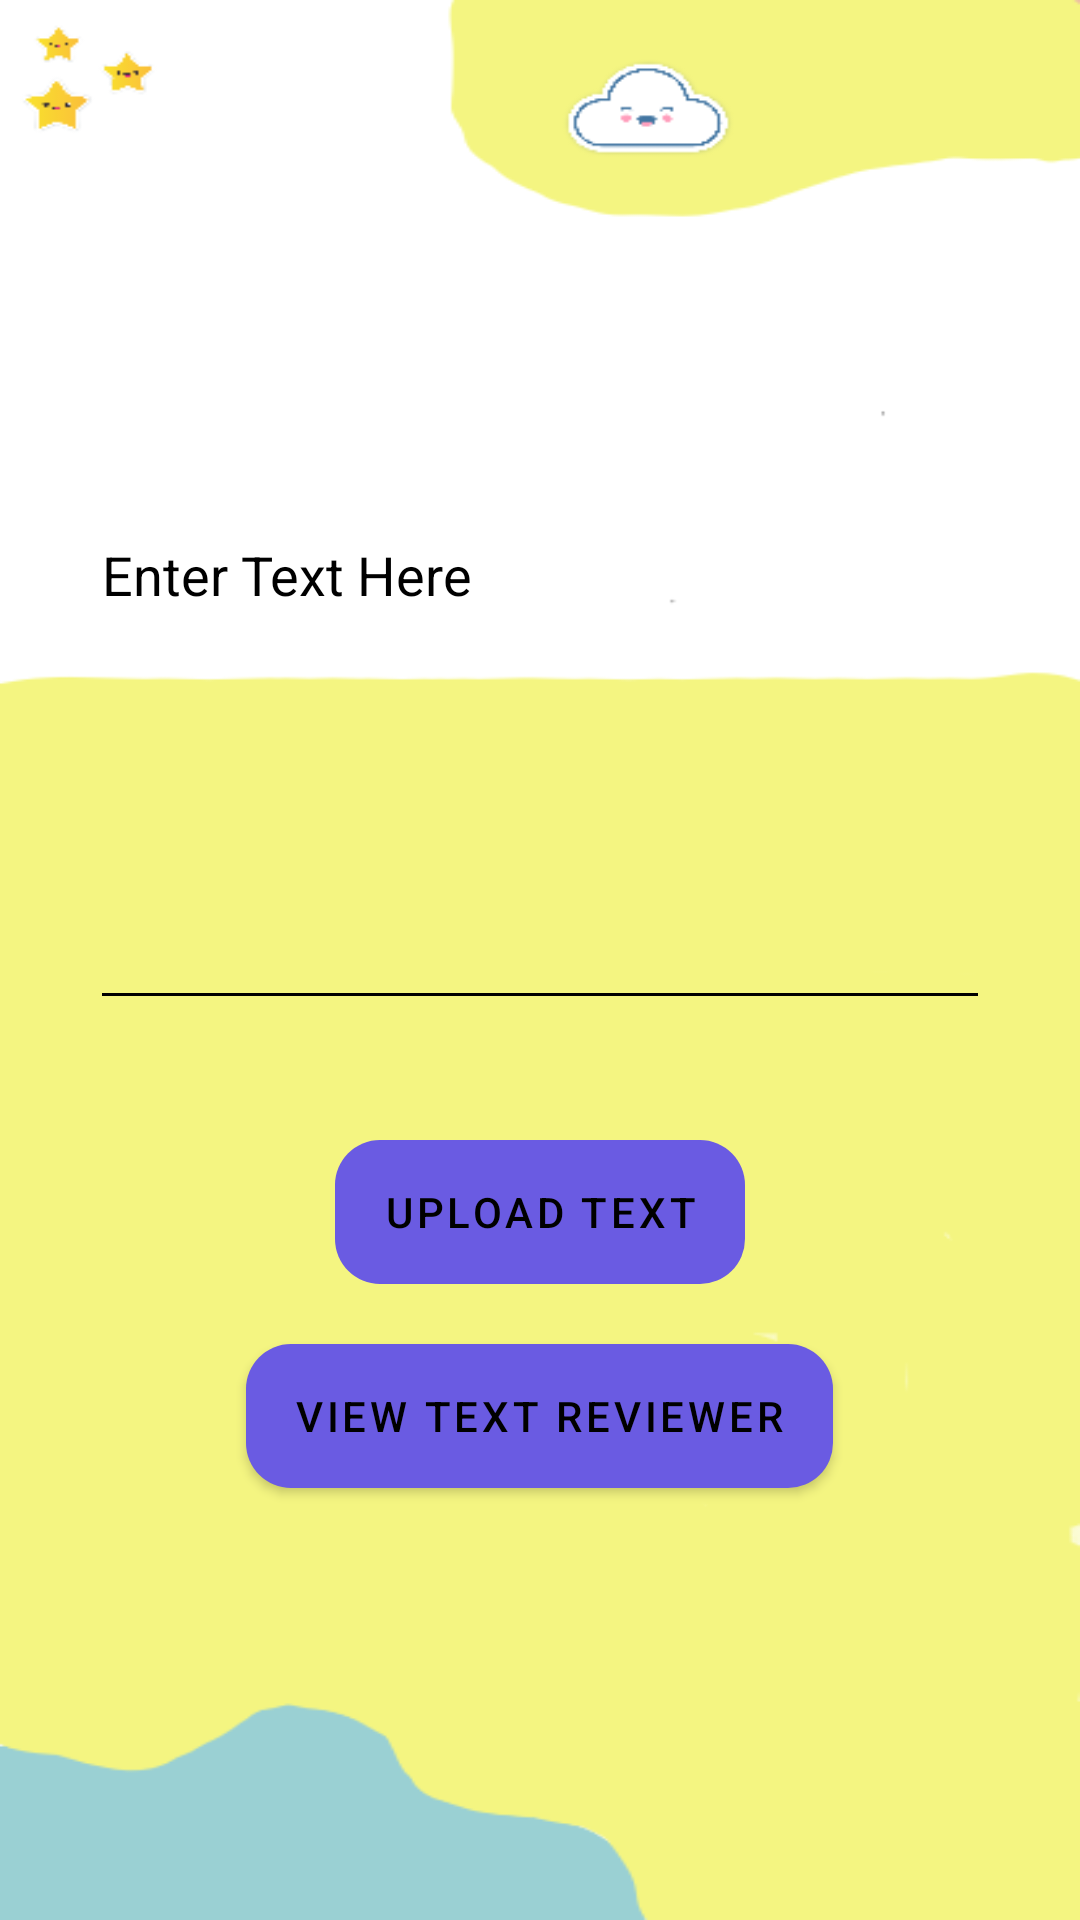

Here is an Android app screen rendered from its layout file. Give the layout XML and the strings, colors and styles it references.
<!-- AndroidManifest.xml: application theme Theme.MyQuizApplication -->
<!-- res/layout/activity_add_text_reviewer.xml -->
<?xml version="1.0" encoding="utf-8"?>
<RelativeLayout xmlns:android="http://schemas.android.com/apk/res/android"
    xmlns:app="http://schemas.android.com/apk/res-auto"
    xmlns:tools="http://schemas.android.com/tools"
    android:layout_width="match_parent"
    android:layout_height="match_parent"
    android:background="@drawable/studentslog"
    tools:context=".AddTextReviewer">

    <com.google.android.material.progressindicator.LinearProgressIndicator
        android:id="@+id/process2"
        android:layout_width="match_parent"
        android:layout_height="wrap_content"
        android:visibility="gone" />

    <EditText
        android:id="@+id/textInput"
        android:layout_width="300sp"
        android:layout_height="300sp"
        android:layout_centerHorizontal="true"
        android:layout_marginTop="40sp"
        android:backgroundTint="@color/black"
        android:hint="Enter Text Here"
        android:textColor="@color/black"
        android:textColorHint="@color/black" />

    <com.google.android.material.button.MaterialButton
        android:id="@+id/uploadText"
        android:layout_width="wrap_content"
        android:layout_height="wrap_content"
        android:layout_below="@id/textInput"
        android:layout_centerHorizontal="true"
        android:layout_marginTop="40sp"
        android:background="@drawable/toolbarbackcolor_rounded"
        android:enabled="false"
        android:text="Upload Text"
        android:textColor="@color/black"
        app:backgroundTint="@color/toolbarBack" />

    <com.google.android.material.button.MaterialButton
        android:id="@+id/ViewTextButton"
        android:layout_width="wrap_content"
        android:layout_height="wrap_content"
        android:layout_below="@id/uploadText"
        android:layout_centerHorizontal="true"
        android:layout_marginTop="20sp"
        android:background="@drawable/toolbarbackcolor_rounded"
        android:text="View Text Reviewer"
        android:textColor="@color/black"
        app:backgroundTint="@color/toolbarBack" />

</RelativeLayout>
<!-- resources referenced by this layout -->
<resources>
  <color name="black">#FF000000</color>
  <color name="toolbarBack">#6a5be2</color>
  <!-- drawable studentslog: png bitmap (drawable, 11277 bytes) -->
  <!-- drawable toolbarbackcolor_rounded (drawable) -->
  <shape xmlns:android="http://schemas.android.com/apk/res/android">
      <corners android:radius="15dp" />
      <solid android:color="@color/toolbarBack" />
  </shape>
  <style name="Theme.MyQuizApplication" parent="Theme.MaterialComponents.DayNight.DarkActionBar">
          
          <item name="colorPrimary">@color/toolbarBack</item>
          <item name="colorPrimaryVariant">@color/purple_700</item>
          <item name="colorOnPrimary">@color/white</item>
          
          <item name="colorSecondary">@color/teal_200</item>
          <item name="colorSecondaryVariant">@color/teal_700</item>
          <item name="colorOnSecondary">@color/black</item>
          
          <item name="android:statusBarColor">@color/toolbarBack</item>
          
      </style>
  <color name="purple_700">#FF3700B3</color>
  <color name="white">#FFFFFFFF</color>
  <color name="teal_200">#FF03DAC5</color>
  <color name="teal_700">#FF018786</color>
</resources>
